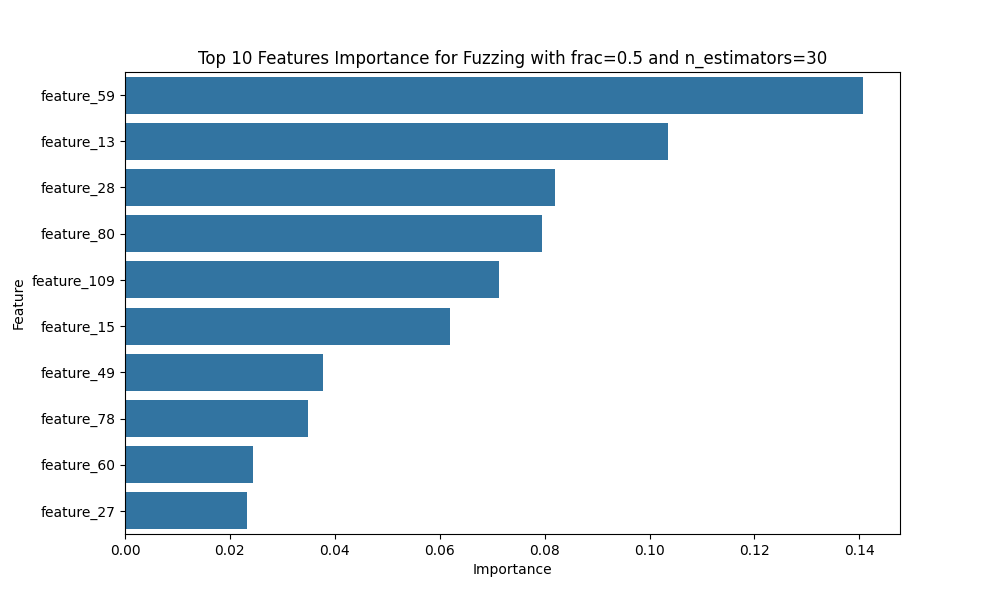

The table this chart was drawn from, first rows:
Feature, Importance
feature_59, 0.1407
feature_13, 0.1035
feature_28, 0.08191
feature_80, 0.07958
feature_109, 0.07136
feature_15, 0.0619
feature_49, 0.03781
feature_78, 0.03498
feature_60, 0.0244
feature_27, 0.02324
feature_61, 0.02116
feature_79, 0.02073
feature_8, 0.02039
feature_29, 0.02002
feature_30, 0.01802
feature_14, 0.01673
feature_62, 0.01654
feature_63, 0.01462
feature_12, 0.01381
feature_54, 0.01308
feature_56, 0.01129
feature_53, 0.01094
feature_55, 0.01052
feature_9, 0.0103
feature_24, 0.01015
feature_11, 0.009675
feature_47, 0.009462
feature_64, 0.009263
feature_6, 0.009085
feature_42, 0.009037
feature_110, 0.009028
feature_65, 0.008399
feature_112, 0.008252
feature_113, 0.006972
feature_77, 0.004184
feature_111, 0.003913
feature_102, 0.002785
feature_10, 0.002161
feature_76, 0.001715
feature_26, 0.001407
feature_104, 0.001402
feature_58, 0.001387
feature_57, 0.001183
feature_105, 0.001117
feature_5, 0.0008457
feature_19, 0.0008088
feature_82, 0.0007939
feature_39, 0.000767
feature_7, 0.0006797
feature_33, 0.0006786
feature_21, 0.0006729
feature_84, 0.0006536
feature_32, 0.0006454
feature_46, 0.0005615
feature_25, 0.0005074
feature_106, 0.000504
feature_103, 0.0004916
feature_45, 0.0004541
feature_52, 0.0004269
feature_22, 0.0002269
... 55 more rows
